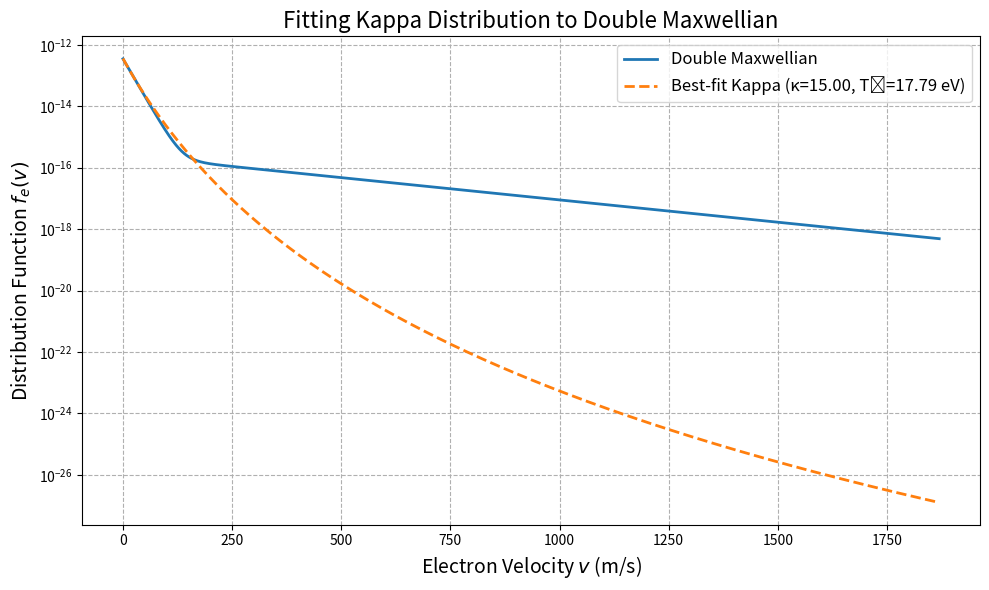

Reproduce this figure in Python.
#!/usr/bin/env python3
# -*- coding: utf-8 -*-
"""
Created on Thu Sep 26 13:48:06 2024

@author: edne8319
"""

import numpy as np
import matplotlib.pyplot as plt
from scipy.special import gamma
from scipy.optimize import differential_evolution

# Physical constants
m_e = 9.10938356e-31        # Electron mass in kg
e = 1.602176634e-19         # Elementary charge in C (J/eV)
pi = np.pi

# Given parameters for the double Maxwellian
n_ec_cm3 = 30.5             # Core electron density in cm^-3
n_eh_cm3 = 1.52             # Hot electron density in cm^-3
T_ec_eV = 17.79             # Core electron temperature in eV
T_eh_eV = 299.11            # Hot electron temperature in eV

# Convert densities to m^-3
n_ec = n_ec_cm3 * 1e6       # Core electron density in m^-3
n_eh = n_eh_cm3 * 1e6       # Hot electron density in m^-3
n_e = n_ec + n_eh           # Total electron density in m^-3

# Convert temperatures to Joules
T_ec = T_ec_eV * e          # Core temperature in J
T_eh = T_eh_eV * e          # Hot temperature in J

# Velocity grid
v_max = 2.5 * np.sqrt(2 * T_eh / m_e)   # Maximum velocity for the grid
v = np.linspace(0, v_max, 1000)       # Linearly spaced velocity array

# To avoid plotting log(0) for f_e(v=0), set the first velocity to a small non-zero value
v[0] = v[1]*1e-3  # Set v[0] to a small non-zero value

# Constants for the double Maxwellian distributions
A_ec = n_ec * (m_e / (2 * pi * T_ec))**(1.5)
A_eh = n_eh * (m_e / (2 * pi * T_eh))**(1.5)

# Double Maxwellian distribution
f_double = A_ec * np.exp(- m_e * v**2 / (2 * T_ec)) + A_eh * np.exp(- m_e * v**2 / (2 * T_eh))

# Assume 10% uncertainty on f_double
percent_err = np.linspace(0.08,0.1,len(f_double))
sigma = percent_err * f_double

# Define the kappa distribution function
def kappa_distribution(v, T_e_eV, kappa_e, n_e):
    T_e = T_e_eV * e  # Convert to Joules
    if kappa_e <= 1.5:
        return np.zeros_like(v)
    A_kappa = n_e * (m_e / (2 * pi * T_e))**(1.5) * gamma(kappa_e) / ( np.sqrt(kappa_e) * gamma(kappa_e - 0.5) )
    f_kappa = A_kappa * (1 + m_e * v**2 / (2 * kappa_e * T_e))**( - (kappa_e + 1))
    return f_kappa

# Define the chi-squared function to minimize
def chi_squared(params, v, f_double, sigma, n_e):
    T_e_eV, kappa_e = params
    # Enforce parameter bounds within function
    if not (1 <= T_e_eV <= 500 and 1.505 <= kappa_e <= 100):
        return np.inf
    f_kappa = kappa_distribution(v, T_e_eV, kappa_e, n_e)
    # Avoid division by zero or log of zero
    f_kappa = np.where(f_kappa > 0, f_kappa, 1e-300)
    f_double_nonzero = np.where(f_double > 0, f_double, 1e-300)
    sigma_nonzero = np.where(sigma > 0, sigma, 1e-300)
    chi2 = np.sum( ((f_kappa - f_double_nonzero) / sigma_nonzero)**2 )
    return chi2

# Set parameter bounds: T_e from 1 to 500 eV, kappa_e from 1.505 to 100
bounds = [(17.789, 17.791), (1.505, 15.)]

# Perform differential evolution optimization
result = differential_evolution(chi_squared, bounds, args=(v, f_double, sigma, n_e), strategy='best1bin', maxiter=1000, tol=1e-6)

# Extract best-fit parameters
best_T_e_eV, best_kappa_e = result.x

# Compute best-fit kappa distribution
f_kappa_fit = kappa_distribution(v, best_T_e_eV, best_kappa_e, n_e)

# Plotting
plt.figure(figsize=(10, 6))
plt.semilogy((0.5 * m_e * v ** 2.) / e, f_double, label='Double Maxwellian', linewidth=2)
plt.semilogy((0.5 * m_e * v ** 2.) / e, f_kappa_fit, label=f'Best-fit Kappa (κ={best_kappa_e:.2f}, Tₑ={best_T_e_eV:.2f} eV)', linestyle='--', linewidth=2)
plt.xlabel('Electron Velocity $v$ (m/s)', fontsize=14)
plt.ylabel('Distribution Function $f_e(v)$', fontsize=14)
plt.title('Fitting Kappa Distribution to Double Maxwellian', fontsize=16)
plt.legend(fontsize=12)
plt.grid(True, which="both", ls="--")
plt.tight_layout()
plt.savefig('kappa_fit_fixed_Te.png',dpi = 1000)
plt.show()

# Print best-fit parameters
print(f'Best-fit T_e = {best_T_e_eV:.2f} eV')
print(f'Best-fit kappa_e = {best_kappa_e:.2f}')
